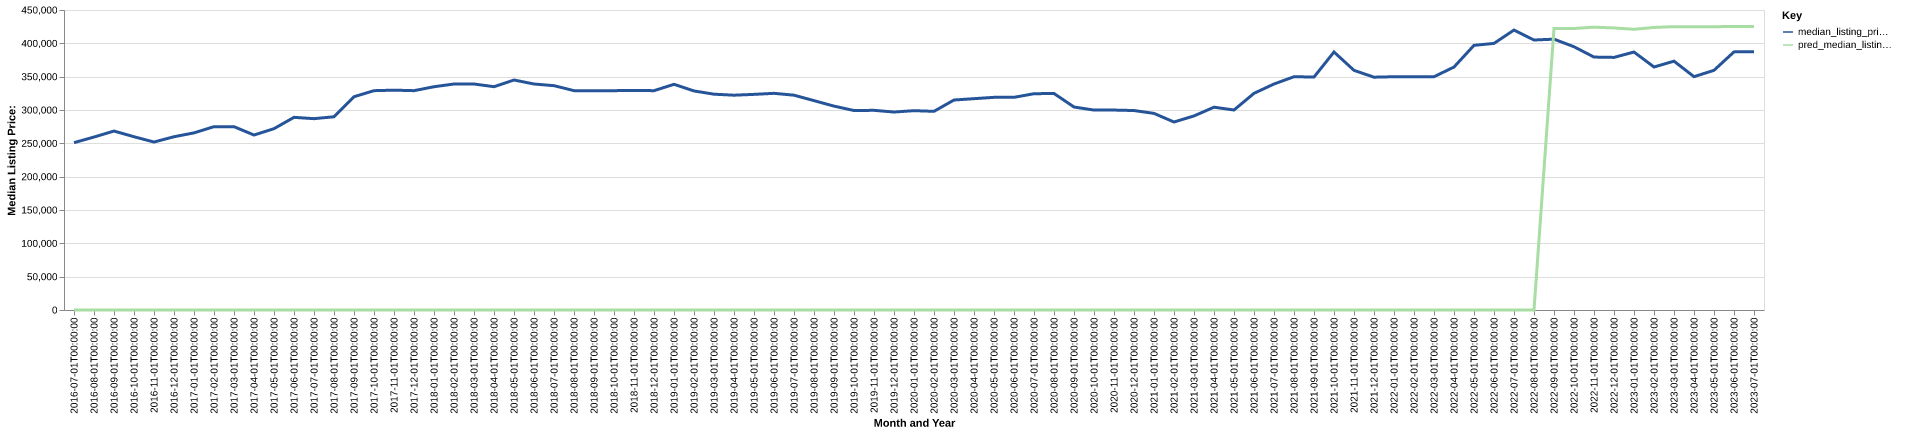

The data file committed next to this chart (first rows):
date, time_idx, median_listing_price, thirty_year_interest_rate_five, month, county_name, active_listing_count, median_days_on_market, pred_median_listing_price, month_year
2016-07-01, 0, 251000, 3.72, 7, charlevoix, mi, 538.0, 71.0, 0, Jul-2016
2016-08-01, 1, 259450, 3.73, 8, charlevoix, mi, 532.0, 87.0, 0, Aug-2016
2016-09-01, 2, 268425, 3.66, 9, charlevoix, mi, 523.0, 101.0, 0, Sep-2016
2016-10-01, 3, 259900, 3.64, 10, charlevoix, mi, 484.0, 115.0, 0, Oct-2016
2016-11-01, 4, 251950, 3.66, 11, charlevoix, mi, 433.0, 122.0, 0, Nov-2016
2016-12-01, 5, 259900, 3.48, 12, charlevoix, mi, 387.0, 138.0, 0, Dec-2016
2017-01-01, 6, 265675, 3.45, 1, charlevoix, mi, 352.0, 145.0, 0, Jan-2017
2017-02-01, 7, 275000, 3.5, 2, charlevoix, mi, 353.0, 151.0, 0, Feb-2017
2017-03-01, 8, 275000, 3.52, 3, charlevoix, mi, 360.0, 146.0, 0, Mar-2017
2017-04-01, 9, 262450, 4.03, 4, charlevoix, mi, 396.0, 81.0, 0, Apr-2017
2017-05-01, 10, 272000, 4.32, 5, charlevoix, mi, 430.0, 62.0, 0, May-2017
2017-06-01, 11, 289000, 4.2, 6, charlevoix, mi, 457.0, 59.0, 0, Jun-2017
2017-07-01, 12, 287000, 4.19, 7, charlevoix, mi, 474.0, 68.0, 0, Jul-2017
2017-08-01, 13, 289850, 4.3, 8, charlevoix, mi, 485.0, 80.0, 0, Aug-2017
2017-09-01, 14, 319900, 4.1, 9, charlevoix, mi, 472.0, 95.0, 0, Sep-2017
2017-10-01, 15, 329000, 4.05, 10, charlevoix, mi, 440.0, 100.0, 0, Oct-2017
2017-11-01, 16, 329750, 3.94, 11, charlevoix, mi, 403.0, 115.0, 0, Nov-2017
2017-12-01, 17, 329000, 4.03, 12, charlevoix, mi, 348.0, 127.0, 0, Dec-2017
2018-01-01, 18, 334900, 3.93, 1, charlevoix, mi, 326.0, 147.0, 0, Jan-2018
2018-02-01, 19, 339000, 3.83, 2, charlevoix, mi, 334.0, 152.0, 0, Feb-2018
2018-03-01, 20, 339000, 3.94, 3, charlevoix, mi, 340.0, 155.0, 0, Mar-2018
2018-04-01, 21, 334975, 3.95, 4, charlevoix, mi, 331.0, 108.0, 0, Apr-2018
2018-05-01, 22, 345000, 3.99, 5, charlevoix, mi, 355.0, 69.0, 0, May-2018
2018-06-01, 23, 339000, 4.15, 6, charlevoix, mi, 412.0, 51.0, 0, Jun-2018
2018-07-01, 24, 336500, 4.4, 7, charlevoix, mi, 419.0, 64.0, 0, Jul-2018
2018-08-01, 25, 329000, 4.46, 8, charlevoix, mi, 435.0, 75.0, 0, Aug-2018
2018-09-01, 26, 329000, 4.58, 9, charlevoix, mi, 421.0, 86.0, 0, Sep-2018
2018-10-01, 27, 329000, 4.66, 10, charlevoix, mi, 396.0, 95.0, 0, Oct-2018
2018-11-01, 28, 329375, 4.62, 11, charlevoix, mi, 350.0, 110.0, 0, Nov-2018
2018-12-01, 29, 329000, 4.54, 12, charlevoix, mi, 308.0, 128.0, 0, Dec-2018
2019-01-01, 30, 338500, 4.6, 1, charlevoix, mi, 276.0, 136.0, 0, Jan-2019
2019-02-01, 31, 328575, 4.72, 2, charlevoix, mi, 267.0, 146.0, 0, Feb-2019
2019-03-01, 32, 323714, 4.9, 3, charlevoix, mi, 269.0, 135.0, 0, Mar-2019
2019-04-01, 33, 322214, 4.94, 4, charlevoix, mi, 289.0, 109.0, 0, Apr-2019
2019-05-01, 34, 323450, 4.75, 5, charlevoix, mi, 348.0, 60.0, 0, May-2019
2019-06-01, 35, 325000, 4.51, 6, charlevoix, mi, 395.0, 52.0, 0, Jun-2019
2019-07-01, 36, 322225, 4.41, 7, charlevoix, mi, 410.0, 62.0, 0, Jul-2019
2019-08-01, 37, 314032, 4.41, 8, charlevoix, mi, 400.0, 72.0, 0, Aug-2019
2019-09-01, 38, 305830, 4.2, 9, charlevoix, mi, 383.0, 85.0, 0, Sep-2019
2019-10-01, 39, 299225, 4.14, 10, charlevoix, mi, 366.0, 97.0, 0, Oct-2019
2019-11-01, 40, 299500, 3.84, 11, charlevoix, mi, 316.0, 106.0, 0, Nov-2019
2019-12-01, 41, 296950, 3.81, 12, charlevoix, mi, 292.0, 117.0, 0, Dec-2019
2020-01-01, 42, 299000, 3.75, 1, charlevoix, mi, 265.0, 132.0, 0, Jan-2020
2020-02-01, 43, 298000, 3.73, 2, charlevoix, mi, 244.0, 130.0, 0, Feb-2020
2020-03-01, 44, 315000, 3.78, 3, charlevoix, mi, 257.0, 131.0, 0, Mar-2020
2020-04-01, 45, 317000, 3.75, 4, charlevoix, mi, 249.0, 115.0, 0, Apr-2020
2020-05-01, 46, 319000, 3.74, 5, charlevoix, mi, 268.0, 96.0, 0, May-2020
2020-06-01, 47, 319000, 3.72, 6, charlevoix, mi, 320.0, 56.0, 0, Jun-2020
2020-07-01, 48, 324450, 3.49, 7, charlevoix, mi, 324.0, 55.0, 0, Jul-2020
2020-08-01, 49, 324750, 3.65, 8, charlevoix, mi, 303.0, 64.0, 0, Aug-2020
2020-09-01, 50, 304500, 3.33, 9, charlevoix, mi, 275.0, 66.0, 0, Sep-2020
2020-10-01, 51, 299900, 3.28, 10, charlevoix, mi, 244.0, 68.0, 0, Oct-2020
2020-11-01, 52, 299900, 3.21, 11, charlevoix, mi, 214.0, 74.0, 0, Nov-2020
2020-12-01, 53, 299200, 3.07, 12, charlevoix, mi, 198.0, 73.0, 0, Dec-2020
2021-01-01, 54, 294900, 2.99, 1, charlevoix, mi, 170.0, 77.0, 0, Jan-2021
2021-02-01, 55, 282000, 2.93, 2, charlevoix, mi, 163.0, 74.0, 0, Feb-2021
2021-03-01, 56, 291100, 2.88, 3, charlevoix, mi, 140.0, 77.0, 0, Mar-2021
2021-04-01, 57, 304200, 2.84, 4, charlevoix, mi, 142.0, 60.0, 0, Apr-2021
2021-05-01, 58, 300000, 2.71, 5, charlevoix, mi, 159.0, 41.0, 0, May-2021
2021-06-01, 59, 325000, 2.79, 6, charlevoix, mi, 173.0, 39.0, 0, Jun-2021
... 25 more rows
